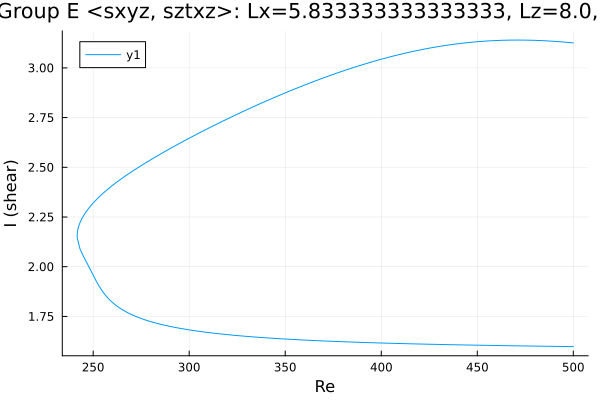

The file beside this chart, header and first rows:
Re, shear
500.0, 3.126
499.1, 3.126
497.7, 3.128
496.3, 3.129
494.9, 3.13
493.4, 3.131
492, 3.132
490.6, 3.133
489.2, 3.134
487.8, 3.135
486.4, 3.136
485, 3.136
483.5, 3.137
482.1, 3.138
480.7, 3.138
479.3, 3.139
477.9, 3.139
476.5, 3.139
475.1, 3.14
473.6, 3.14
472.2, 3.14
470.8, 3.14
469.4, 3.14
468, 3.14
466.6, 3.14
465.2, 3.139
463.7, 3.139
462.3, 3.139
460.9, 3.138
459.7, 3.138
458.3, 3.137
456.9, 3.136
455.5, 3.135
454.1, 3.135
452.7, 3.134
451.3, 3.133
449.8, 3.131
448.4, 3.13
447, 3.129
445.6, 3.128
444.2, 3.126
442.8, 3.125
441.4, 3.123
439.9, 3.121
438.5, 3.12
437.1, 3.118
435.7, 3.116
434.3, 3.114
432.9, 3.112
431.5, 3.11
430, 3.108
428.6, 3.105
427.2, 3.103
425.8, 3.101
424.4, 3.098
423, 3.096
421.6, 3.093
420.2, 3.09
418.8, 3.087
417.4, 3.085
... 373 more rows
